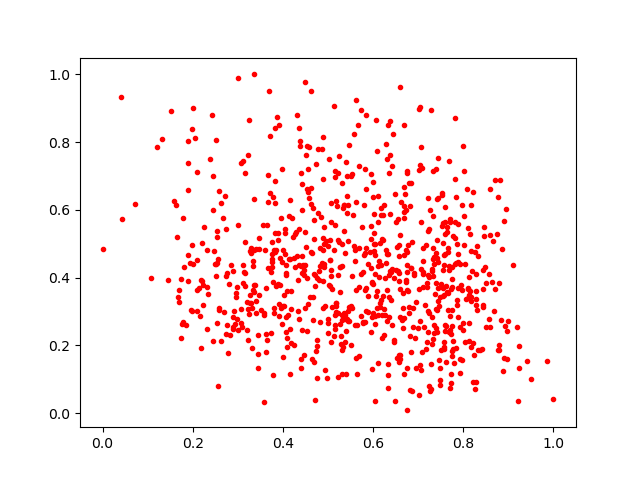

The file beside this chart, header and first rows:
0.6087471, 0.3597166
0.5959, 0.427
0.5768, 0.2647
0.4858, 0.7805
0.5223, 0.71
0.7507, 0.382
0.3763, 0.4461
0.2164, 0.2863
0.4139, 0.4541
0.63, 0.7508
0.6354, 0.2829
0.6048, 0.2646
0.5303, 0.1871
0.6186, 0.4369
0.417, 0.3606
0.1695, 0.3276
0.7404, 0.4742
0.7455, 0.3154
0.4754, 0.103
0.6041, 0.2877
0.6258, 0.2883
0.3307, 0.3105
0.6946, 0.3268
0.545, 0.5096
0.8435, 0.4236
0.5071, 0.2102
0.8513, 0.2548
0.6293, 0.482
0.8097, 0.3679
0.468, 0.5146
0.6464, 0.2172
0.646, 0.3988
0.4402, 0.1334
0.6877, 0.2549
0.8874, 0.1232
0.2187, 0.3929
0.5128, 0.4813
0.1328, 0.8101
0.583, 0.7198
0.1665, 0.3441
0.7559, 0.422
0.4635, 0.4729
0.63, 0.4704
0.8102, 0.3686
0.29, 0.4195
0.7554, 0.5037
0.7476, 0.09647
0.5844, 0.6628
0.6595, 0.1726
0.787, 0.3344
0.7733, 0.08872
0.453, 0.2432
0.7389, 0.3843
0.7009, 0.7181
0.3014, 0.5541
0.5656, 0.852
0.4531, 0.6611
0.3071, 0.7378
0.8705, 0.6895
0.7129, 0.2541
0.5516, 0.2023
... 767 more rows
